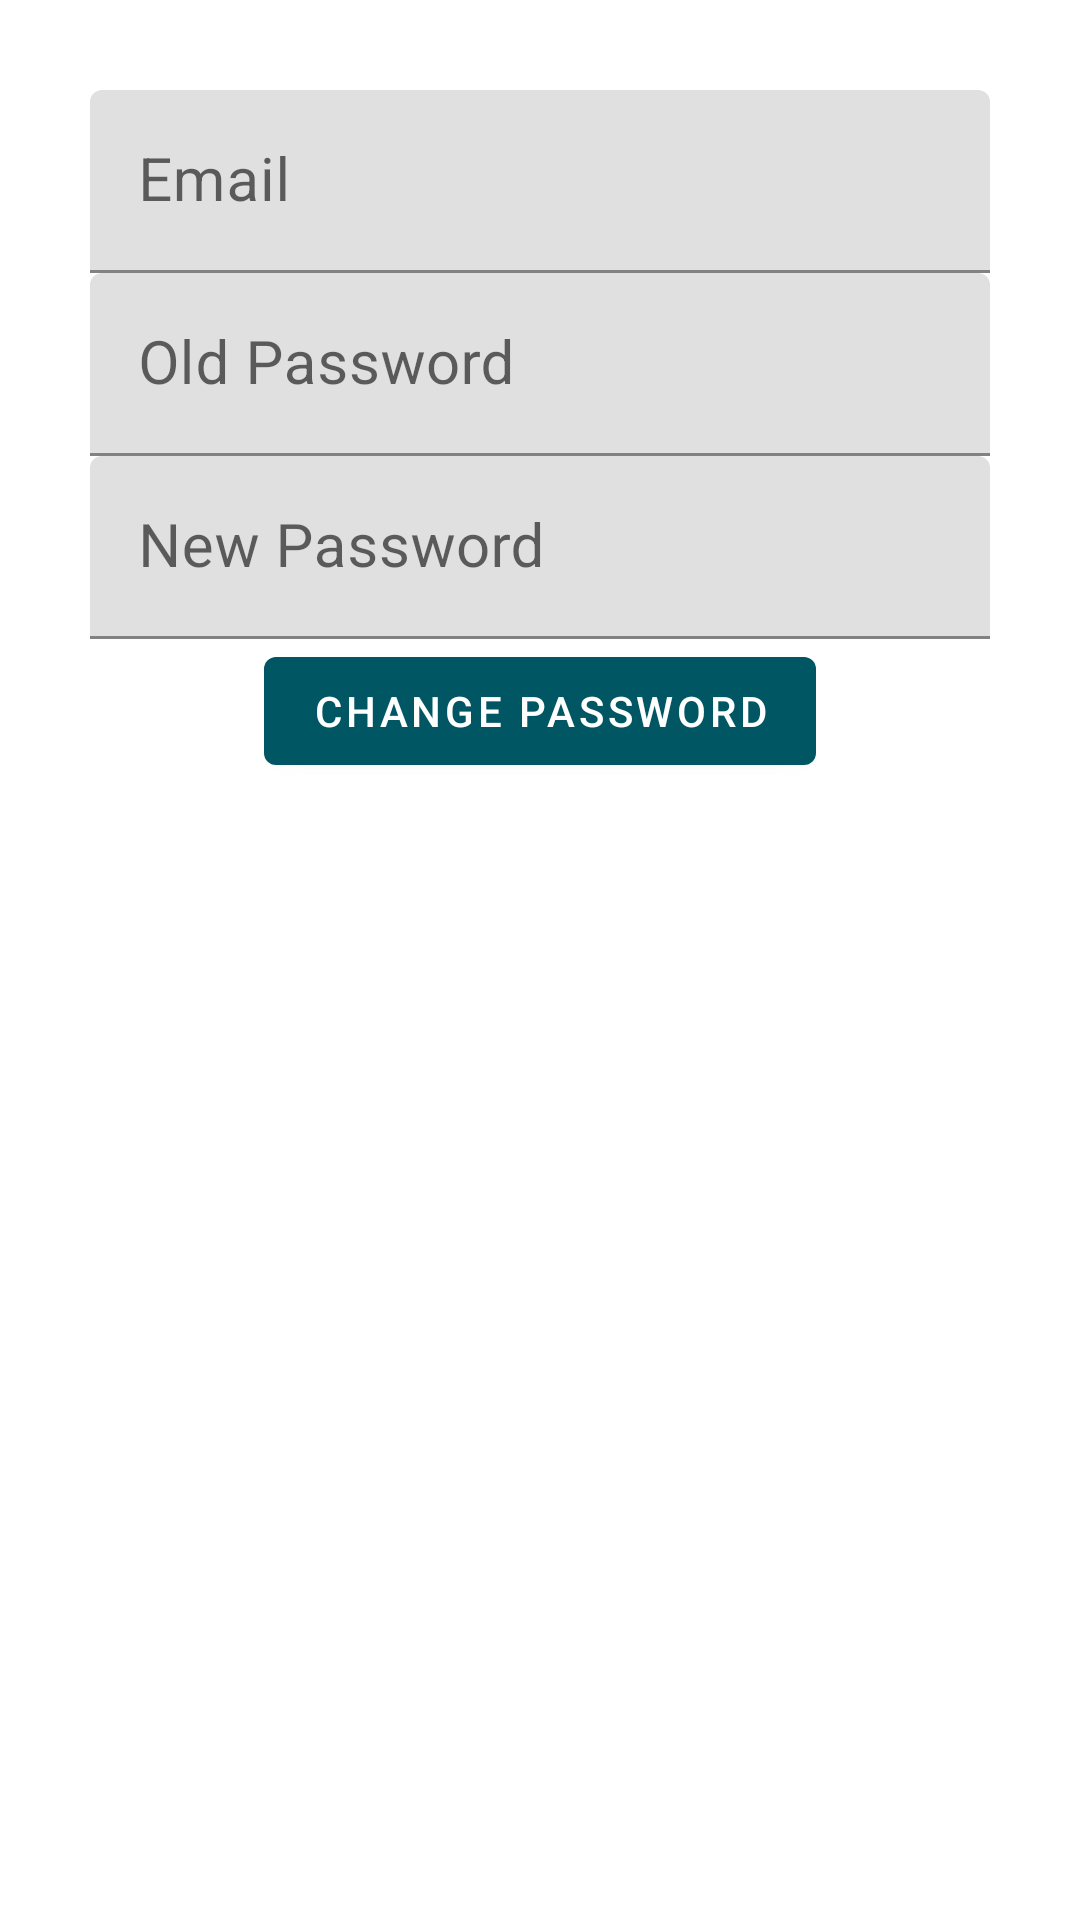

The Android layout XML behind this screen, and the referenced resources:
<!-- AndroidManifest.xml: application theme AppTheme -->
<!-- res/layout/changepass_fragment.xml -->
<?xml version="1.0" encoding="utf-8"?>
<LinearLayout xmlns:android="http://schemas.android.com/apk/res/android"
    android:layout_width="match_parent"
    android:layout_height="match_parent"
    android:gravity="center_horizontal"
    android:orientation="vertical"
    android:padding="30dp">


    <android.support.design.widget.TextInputLayout
        android:layout_width="match_parent"
        android:layout_height="wrap_content">

        <EditText
            android:id="@+id/email"
            android:layout_width="match_parent"
            android:layout_height="wrap_content"
            android:hint="Email"
            android:textSize="20sp" />
    </android.support.design.widget.TextInputLayout>

    <android.support.design.widget.TextInputLayout
        android:layout_width="match_parent"
        android:layout_height="wrap_content">

        <EditText
            android:id="@+id/oldPass"
            android:layout_width="match_parent"
            android:layout_height="wrap_content"
            android:hint="Old Password"
            android:inputType="textPassword"
            android:textSize="20sp" />
    </android.support.design.widget.TextInputLayout>

    <android.support.design.widget.TextInputLayout
        android:layout_width="match_parent"
        android:layout_height="wrap_content">

        <EditText
            android:id="@+id/newPass"
            android:layout_width="match_parent"
            android:layout_height="wrap_content"
            android:hint="New Password"
            android:inputType="textPassword"
            android:textSize="20sp" />
    </android.support.design.widget.TextInputLayout>

    <android.support.design.button.MaterialButton
        android:id="@+id/changePass"
        android:layout_width="wrap_content"
        android:layout_height="wrap_content"
        android:text="Change Password" />


</LinearLayout>
<!-- resources referenced by this layout -->
<resources>
  <style name="AppTheme" parent="Theme.MaterialComponents.Light.DarkActionBar">
          
          <item name="colorPrimary">@color/colorPrimary</item>
          <item name="colorPrimaryDark">@color/colorPrimaryDark</item>
          <item name="colorAccent">@color/colorAccent</item>
          <item name="colorControlActivated">#DC0808</item>
  
      </style>
  <color name="colorPrimary">#005662</color>
  <color name="colorPrimaryDark">#005662</color>
  <color name="colorAccent">#4fb3bf</color>
</resources>
